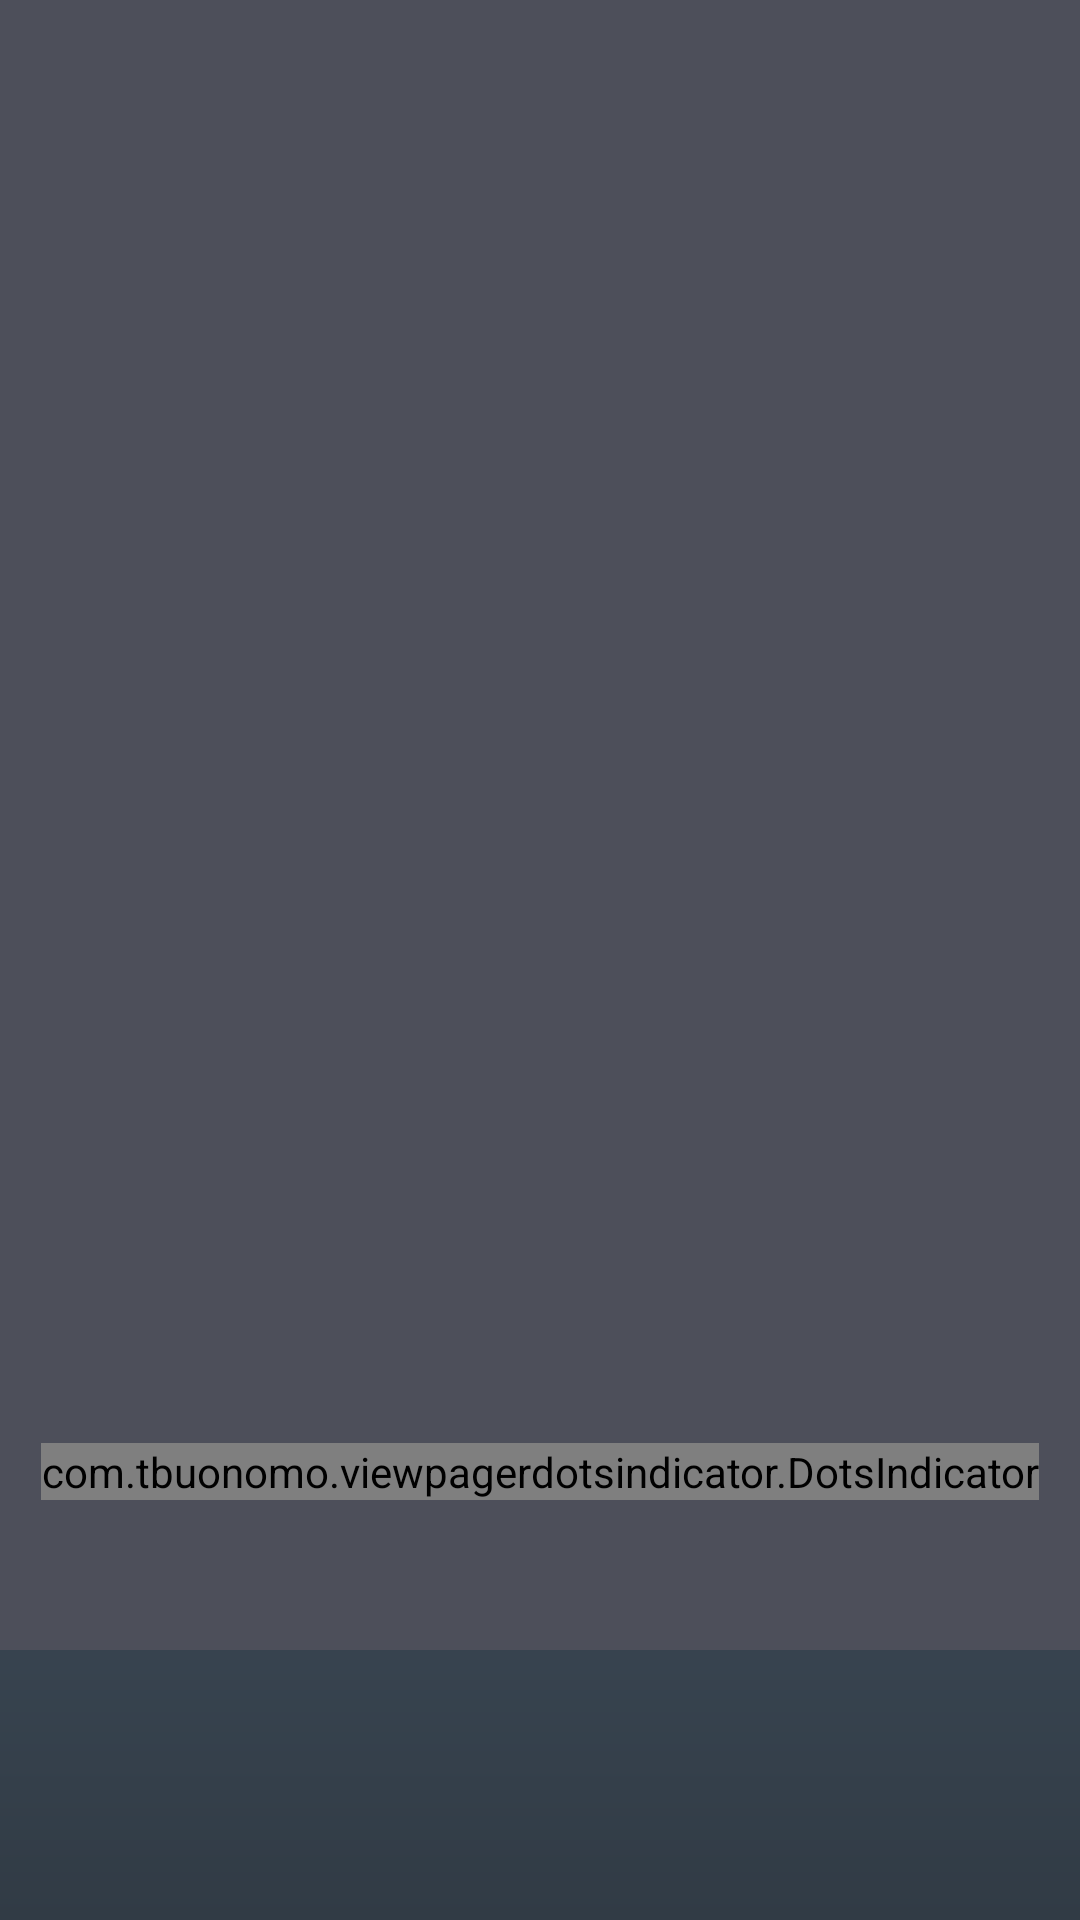

Produce the Android XML layout that renders to this screen, including the resource entries it uses.
<!-- AndroidManifest.xml: application theme Theme.MyApplication -->
<!-- res/layout/fragment_explore.xml -->
<?xml version="1.0" encoding="utf-8"?>
<layout xmlns:android="http://schemas.android.com/apk/res/android"
    xmlns:app="http://schemas.android.com/apk/res-auto"
    xmlns:tools="http://schemas.android.com/tools">


    <androidx.coordinatorlayout.widget.CoordinatorLayout

        android:layout_width="match_parent"
        android:layout_height="match_parent"
        android:fitsSystemWindows="true"
        tools:context=".MainActivity"
        android:background="@drawable/background_gradient"
        >

        <com.google.android.material.appbar.AppBarLayout
            android:layout_width="match_parent"
            android:layout_height="550dp"
            android:fitsSystemWindows="true"
            android:theme="@style/ThemeOverlay.AppCompat.Dark.ActionBar">

            <com.google.android.material.appbar.CollapsingToolbarLayout
                android:id="@+id/toolbar_layout"
                android:layout_width="match_parent"
                android:layout_height="wrap_content"
                android:fitsSystemWindows="true"
                app:layout_scrollFlags="scroll|enterAlways|enterAlwaysCollapsed"
                app:toolbarId="@id/toolbar">

                <RelativeLayout
                    android:layout_width="match_parent"
                    android:layout_height="match_parent"
                    app:layout_collapseMode="parallax"
                    >

                <androidx.viewpager2.widget.ViewPager2
                    android:id="@+id/pager"
                    android:layout_width="match_parent"
                    android:layout_height="match_parent"
                    app:layout_collapseMode="parallax"
                    />
                <com.tbuonomo.viewpagerdotsindicator.DotsIndicator
                    android:id="@+id/dots_indicator"
                    android:layout_width="wrap_content"
                    android:layout_height="wrap_content"
                    app:dotsColor="@color/material_white"
                    app:dotsCornerRadius="8dp"
                    app:dotsSize="16dp"
                    app:dotsSpacing="4dp"
                    app:dotsWidthFactor="2.5"
                    app:selectedDotColor="@color/md_blue_200"
                    app:progressMode="true"
                    android:layout_alignParentBottom="true"
                    android:layout_marginBottom="50dp"
                    android:layout_centerHorizontal="true"
                    />

                </RelativeLayout>

                <androidx.appcompat.widget.Toolbar
                    android:id="@+id/toolbar"
                    android:layout_width="match_parent"
                    android:layout_height="?attr/actionBarSize"
                    app:layout_collapseMode="none"
                    app:popupTheme="@style/ThemeOverlay.AppCompat.Light" />


            </com.google.android.material.appbar.CollapsingToolbarLayout>
        </com.google.android.material.appbar.AppBarLayout>


        



            <androidx.recyclerview.widget.RecyclerView
                android:id="@+id/explore_rv"
                android:layout_width="match_parent"
                android:layout_height="match_parent"
                app:layout_behavior="@string/appbar_scrolling_view_behavior"
                tools:listitem="@layout/item_explore"
                />


    </androidx.coordinatorlayout.widget.CoordinatorLayout>

</layout>
<!-- res/layout/item_explore.xml (included above) -->
<?xml version="1.0" encoding="utf-8"?>
<layout xmlns:android="http://schemas.android.com/apk/res/android"
    xmlns:app="http://schemas.android.com/apk/res-auto"
    xmlns:tools="http://schemas.android.com/tools">

    <data>
        <variable
            name="explore"
            type="com.example.movies.data.model.explore.ExploreInfo" />
    </data>

<androidx.constraintlayout.widget.ConstraintLayout
    android:layout_width="match_parent"
    android:layout_height="wrap_content">

    <TextView
        android:id="@+id/name_tv"
        android:layout_width="wrap_content"
        android:layout_height="wrap_content"
        android:layout_margin="10dp"
        android:padding="5dp"
        android:textColor="#FFFFFF"
        android:textSize="22sp"
        app:layout_constraintStart_toStartOf="parent"
        app:layout_constraintTop_toTopOf="parent"
        android:text="@{explore.title}"
        tools:text="Popluar Movies" />

    <Button android:id="@+id/more_btn"
        android:layout_width="wrap_content"
        android:layout_height="wrap_content"
        android:text="@string/more_text"
        android:textColor="#FF3177"
        android:textSize="15sp"
        app:layout_constraintEnd_toEndOf="parent"
        app:layout_constraintHorizontal_bias="0.91"
        app:layout_constraintStart_toEndOf="@+id/name_tv"
        app:layout_constraintTop_toTopOf="parent"
        style="?android:attr/borderlessButtonStyle"
        android:layout_margin="10dp"
        android:padding="5dp"
       />

    <androidx.recyclerview.widget.RecyclerView
        android:id="@+id/explore_movies_rv"
        android:layout_width="match_parent"
        android:layout_height="wrap_content"
        app:layout_constraintEnd_toEndOf="parent"
        app:layout_constraintStart_toStartOf="parent"
        app:layout_constraintTop_toBottomOf="@+id/name_tv"
        android:layout_marginStart="10dp"
        android:layout_marginEnd="10dp"
        android:layout_marginTop="5dp"
        tools:listitem="@layout/item_explore_movie"
        />


</androidx.constraintlayout.widget.ConstraintLayout>
</layout>
<!-- res/layout/item_explore_movie.xml (included above) -->
<?xml version="1.0" encoding="utf-8"?>
<layout xmlns:android="http://schemas.android.com/apk/res/android"
    xmlns:app="http://schemas.android.com/apk/res-auto"
    xmlns:tools="http://schemas.android.com/tools">

    <data>
        <variable
            name="movie"
            type="com.example.movies.data.model.Movie" />

        <import type="com.example.movies.data.model.utils.ImageType" />
    </data>

    <androidx.cardview.widget.CardView
        android:layout_width="130dp"
        android:layout_height="180dp"
        android:layout_margin="10dp"
        android:foregroundGravity="center"
        app:cardCornerRadius="15dp"
        app:cardElevation="10dp">

        <ImageView
            android:id="@+id/movie_image"
            android:layout_width="match_parent"
            android:layout_height="match_parent"
            android:layout_gravity="center"
            android:contentDescription="@string/movie_poster"
            app:image="@{movie.posterPath}"
            app:type="@{ImageType.POSTER_MEDIUM}"
            tools:src="@drawable/madmax" />


    </androidx.cardview.widget.CardView>
</layout>
<!-- resources referenced by this layout -->
<resources>
  <color name="material_white">#F3F0F0</color>
  <color name="md_blue_200">#90CAF9</color>
  <!-- drawable background_gradient (drawable) -->
  <?xml version="1.0" encoding="UTF-8"?>
  <shape xmlns:android="http://schemas.android.com/apk/res/android" android:shape="rectangle" >
  
      <gradient
          android:angle="90"
          android:endColor="@color/colorGreyLight"
          android:centerColor="@color/colorGreyDark"
          android:startColor="@color/colorGreyDarker"
          android:type="linear" />
  
      <corners
          android:radius="0dp"/>
  
  </shape>
  <!-- drawable madmax: jpg bitmap (drawable-v24, 11362 bytes) -->
  <string name="movie_poster">Movie Poster</string>
  <style name="Theme.MyApplication" parent="Theme.MaterialComponents.DayNight.NoActionBar">
          
          <item name="colorPrimary">#4D4F5A</item>
          <item name="colorPrimaryVariant">@color/purple_700</item>
          <item name="colorOnPrimary">@color/white</item>
          
          <item name="colorSecondary">@color/teal_200</item>
          <item name="colorSecondaryVariant">@color/teal_700</item>
          <item name="colorOnSecondary">@color/black</item>
          
          <item name="android:statusBarColor">?attr/colorPrimaryVariant</item>
          
      </style>
  <color name="colorGreyLight">#7A8A98</color>
  <color name="colorGreyDark">#48596A</color>
  <color name="colorGreyDarker">#313B45</color>
  <color name="purple_700">#FF3700B3</color>
  <color name="white">#FFFFFFFF</color>
  <color name="teal_200">#FF03DAC5</color>
  <color name="teal_700">#FF018786</color>
  <color name="black">#FF000000</color>
</resources>
